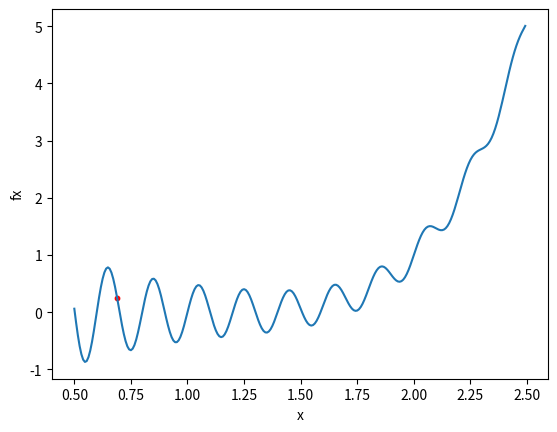

Write Python code to recreate this figure.
import random
import math
import numpy
import matplotlib.pyplot as plt

def f(x):
    return math.sin(10*math.pi*x)/(2*x) + (x-1)**4

x = random.uniform(0.5, 2.5)

x_value = x
y_value = f(x_value)
print("x=" + str(x_value) + "  y=" + str(y_value))
fx = numpy.vectorize(f)
x = numpy.arange(0.5, 2.5, 0.0078125)
plt.plot(x, fx(x))
plt.scatter(x_value, y_value, color= "red", marker= "o", s=10)   
plt.xlabel('x') 
plt.ylabel('fx')
plt.show() 
